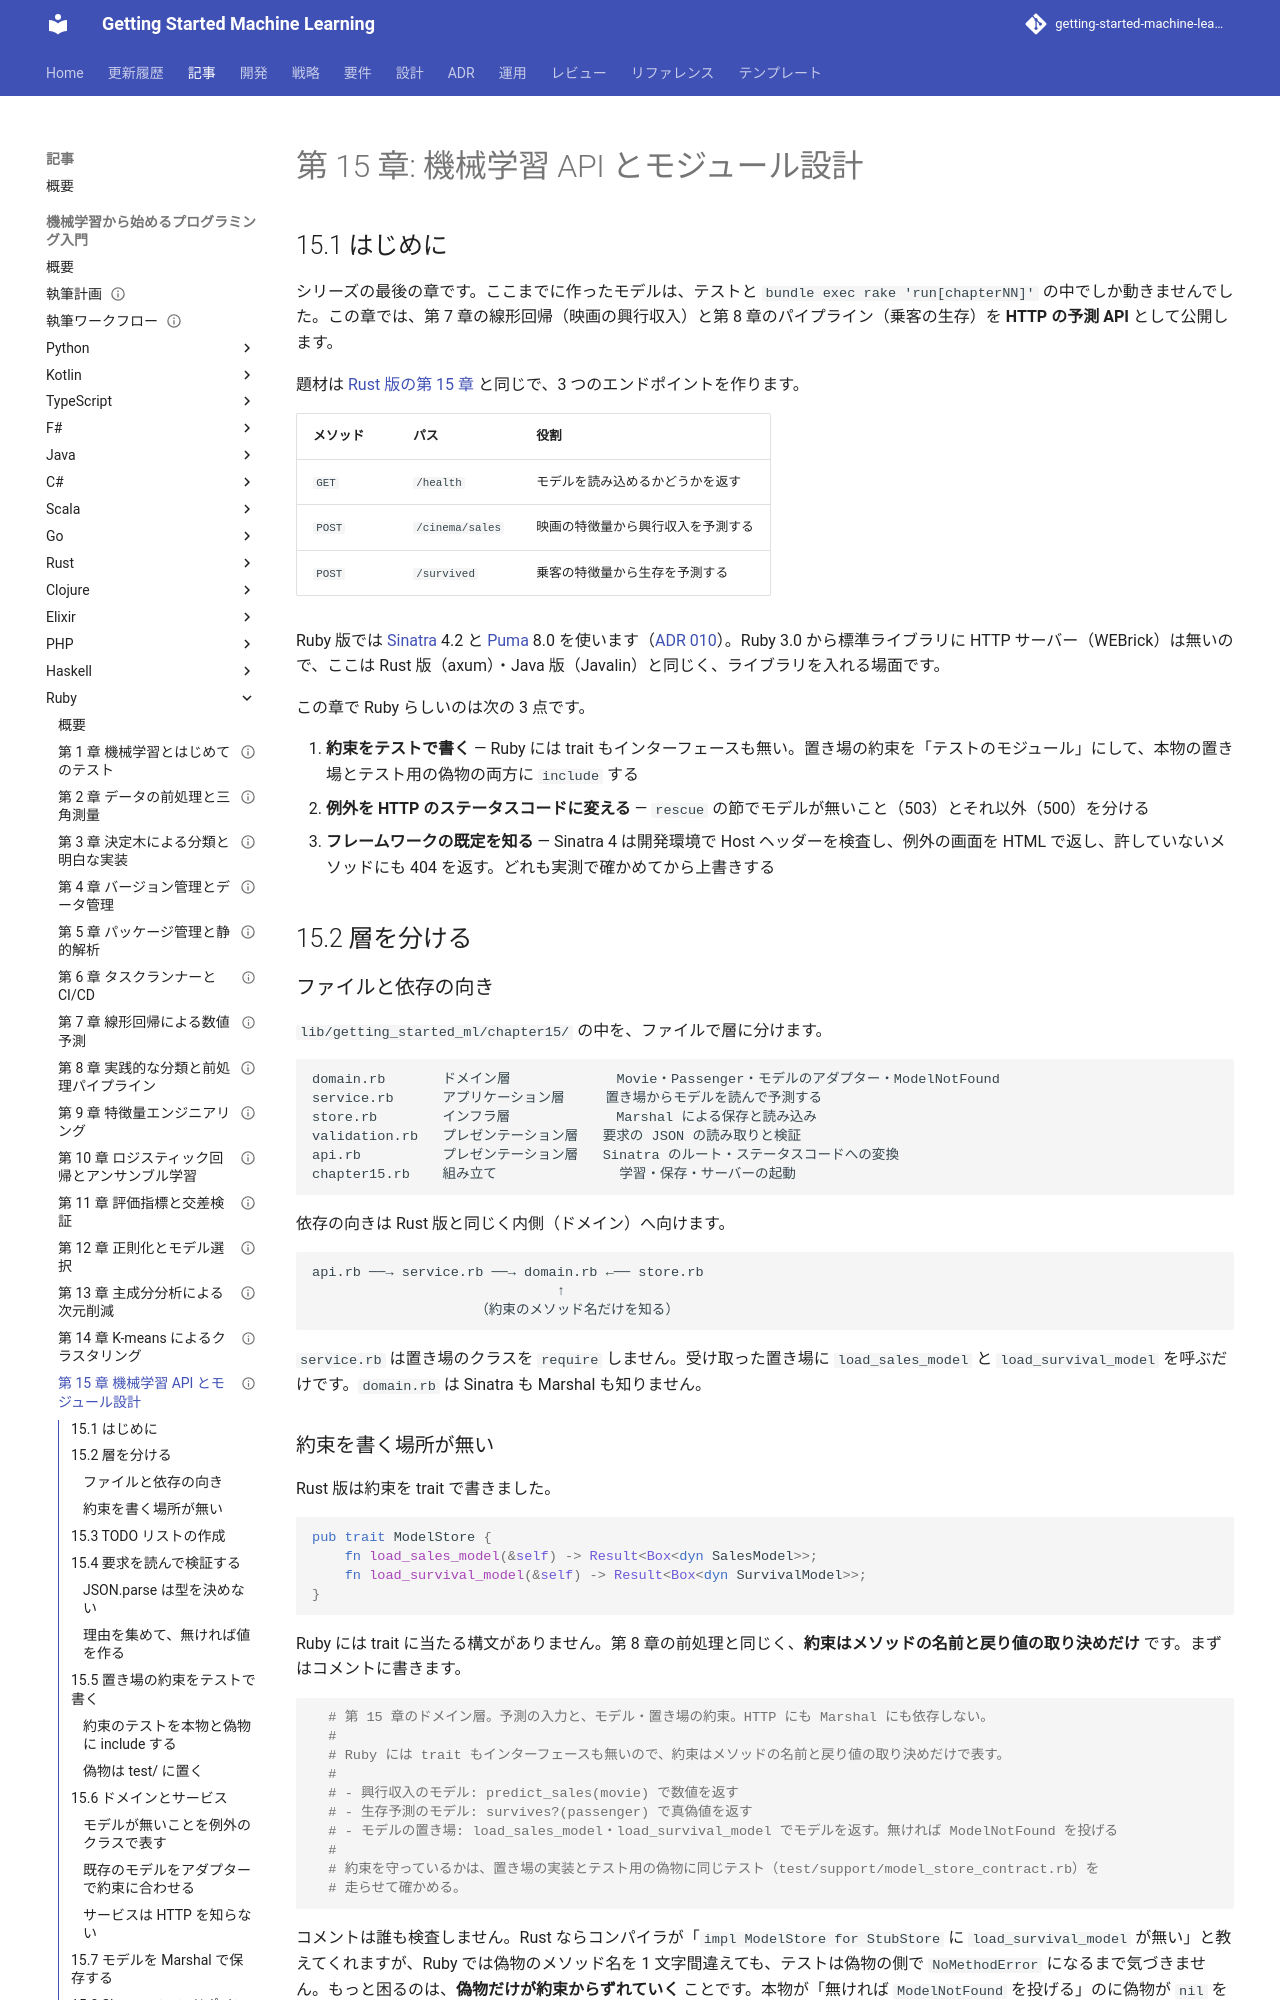

repository: k2works/getting-started-machine-learning · page: article/getting-start-ml/ruby/15-machine-learning-api-and-module-design/index.html · generator: mkdocs

---
type: Article
title: "第 15 章: 機械学習 API とモジュール設計"
description: "第 7・8 章の学習済みモデルを Sinatra（Sinatra::Base のモジュール形式）と Puma で予測 API として公開し、ファイルで層を分ける。trait の無い Ruby では、置き場の約束をテストのモジュールにして本物と偽物の両方に走らせる。rack-test で統合テストを書き、Sinatra 4 の Host 検査・404 と 405・例外画面の既定を実測で確かめる。"
tags: [article,getting-start-ml,ruby]
status: draft
generated: { by: claude-code/claude-opus-5, at: 2026-09-22T11:43:48Z }
---

# 第 15 章: 機械学習 API とモジュール設計

## 15.1 はじめに

シリーズの最後の章です。ここまでに作ったモデルは、テストと `bundle exec rake 'run[chapterNN]'` の中でしか動きませんでした。この章では、第 7 章の線形回帰（映画の興行収入）と第 8 章のパイプライン（乗客の生存）を **HTTP の予測 API** として公開します。

題材は [Rust 版の第 15 章](../rust/15-machine-learning-api-and-module-design.md) と同じで、3 つのエンドポイントを作ります。

| メソッド | パス | 役割 |
|---------|------|------|
| `GET` | `/health` | モデルを読み込めるかどうかを返す |
| `POST` | `/cinema/sales` | 映画の特徴量から興行収入を予測する |
| `POST` | `/survived` | 乗客の特徴量から生存を予測する |

Ruby 版では [Sinatra](https://sinatrarb.com/) 4.2 と [Puma](https://puma.io/) 8.0 を使います（[ADR 010](../../../adr/010-ruby-ml-libraries.md)）。Ruby 3.0 から標準ライブラリに HTTP サーバー（WEBrick）は無いので、ここは Rust 版（axum）・Java 版（Javalin）と同じく、ライブラリを入れる場面です。

この章で Ruby らしいのは次の 3 点です。

1. **約束をテストで書く** — Ruby には trait もインターフェースも無い。置き場の約束を「テストのモジュール」にして、本物の置き場とテスト用の偽物の両方に `include` する
2. **例外を HTTP のステータスコードに変える** — `rescue` の節でモデルが無いこと（503）とそれ以外（500）を分ける
3. **フレームワークの既定を知る** — Sinatra 4 は開発環境で Host ヘッダーを検査し、例外の画面を HTML で返し、許していないメソッドにも 404 を返す。どれも実測で確かめてから上書きする

## 15.2 層を分ける

### ファイルと依存の向き

`lib/getting_started_ml/chapter15/` の中を、ファイルで層に分けます。

```text
domain.rb       ドメイン層             Movie・Passenger・モデルのアダプター・ModelNotFound
service.rb      アプリケーション層     置き場からモデルを読んで予測する
store.rb        インフラ層             Marshal による保存と読み込み
validation.rb   プレゼンテーション層   要求の JSON の読み取りと検証
api.rb          プレゼンテーション層   Sinatra のルート・ステータスコードへの変換
chapter15.rb    組み立て               学習・保存・サーバーの起動
```

依存の向きは Rust 版と同じく内側（ドメイン）へ向けます。

```text
api.rb ──→ service.rb ──→ domain.rb ←── store.rb
                              ↑
                    （約束のメソッド名だけを知る）
```

`service.rb` は置き場のクラスを `require` しません。受け取った置き場に `load_sales_model` と `load_survival_model` を呼ぶだけです。`domain.rb` は Sinatra も Marshal も知りません。
